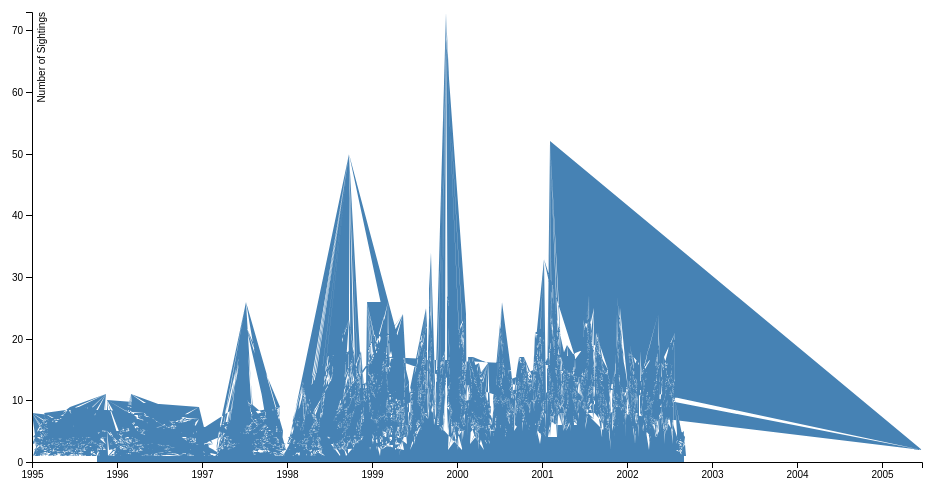
D3 v4 page, settled after 360 driven frames (6 s of simulated time); the page loaded 1 data file(s).



var svg = d3.select("svg"),
    margin = {top: 20, right: 20, bottom: 30, left: 50},
    width = +svg.attr("width") - margin.left - margin.right,
    height = +svg.attr("height") - margin.top - margin.bottom,
    g = svg.append("g").attr("transform", "translate(" + margin.left + "," + margin.top + ")");

var parseTime = d3.timeParse("%d-%b-%y");

var x = d3.scaleTime()
    .rangeRound([0, width]);

var y = d3.scaleLinear()
    .rangeRound([height, 0]);

var area = d3.area()
    .x(function(d) { return x(d.date); })
    .y1(function(d) { return y(d.close); });

d3.tsv("../data/formatted_reported_dates.tsv", function(d) {
  d.date = parseTime(d.date);
  d.close = +d.close;
  return d;
}, function(error, data) {
  if (error) throw error;

  x.domain(d3.extent(data, function(d) { return d.date; }));
  y.domain([0, d3.max(data, function(d) { return d.close; })]);
  area.y0(y(0));

  g.append("path")
      .datum(data)
      .attr("fill", "steelblue")
      .attr("d", area);

  g.append("g")
      .attr("transform", "translate(0," + height + ")")
      .call(d3.axisBottom(x));

  g.append("g")
      .call(d3.axisLeft(y))
    .append("text")
      .attr("fill", "#000")
      .attr("transform", "rotate(-90)")
      .attr("y", 6)
      .attr("dy", "0.71em")
      .attr("text-anchor", "end")
      .text("Number of Sightings");
});



### data: ../data/formatted_reported_dates.tsv
date	close
09-Oct-95	3
11-Oct-95	4
03-Jan-95	8
10-May-95	3
14-Jun-95	3
24-Oct-95	4
19-Apr-95	5
11-Sep-95	4
14-Feb-95	2
15-Sep-95	2
20-Feb-95	8
24-Jul-95	1
12-Jun-95	9
23-Aug-95	8
16-Apr-95	5
07-Feb-95	6
17-Nov-95	11
11-Jun-95	4
14-May-95	4
04-Feb-95	6
11-Sep-95	4
06-Nov-95	4
28-Jun-95	4
14-Mar-95	5
07-Mar-95	4
16-May-95	4
30-Jul-95	7
22-Aug-95	7
07-Feb-95	6
10-Sep-95	4
28-Mar-95	2
04-Apr-95	5
02-Mar-95	2
22-Feb-95	6
14-Sep-95	9
25-Aug-95	5
30-Jan-95	3
29-Aug-95	5
22-Jan-95	2
24-Oct-95	4
16-Sep-95	1
26-Apr-95	4
23-Apr-95	3
22-Feb-95	6
19-Mar-95	3
16-Nov-95	3
03-Feb-95	3
07-Jun-95	2
27-Jun-95	1
09-Aug-95	3
25-Aug-95	5
07-Mar-95	4
10-May-95	3
13-Sep-95	4
09-Aug-95	3
04-Feb-95	6
23-Jul-95	2
22-Mar-95	4
22-Feb-95	6
12-Mar-95	7
... 16,335 more rows